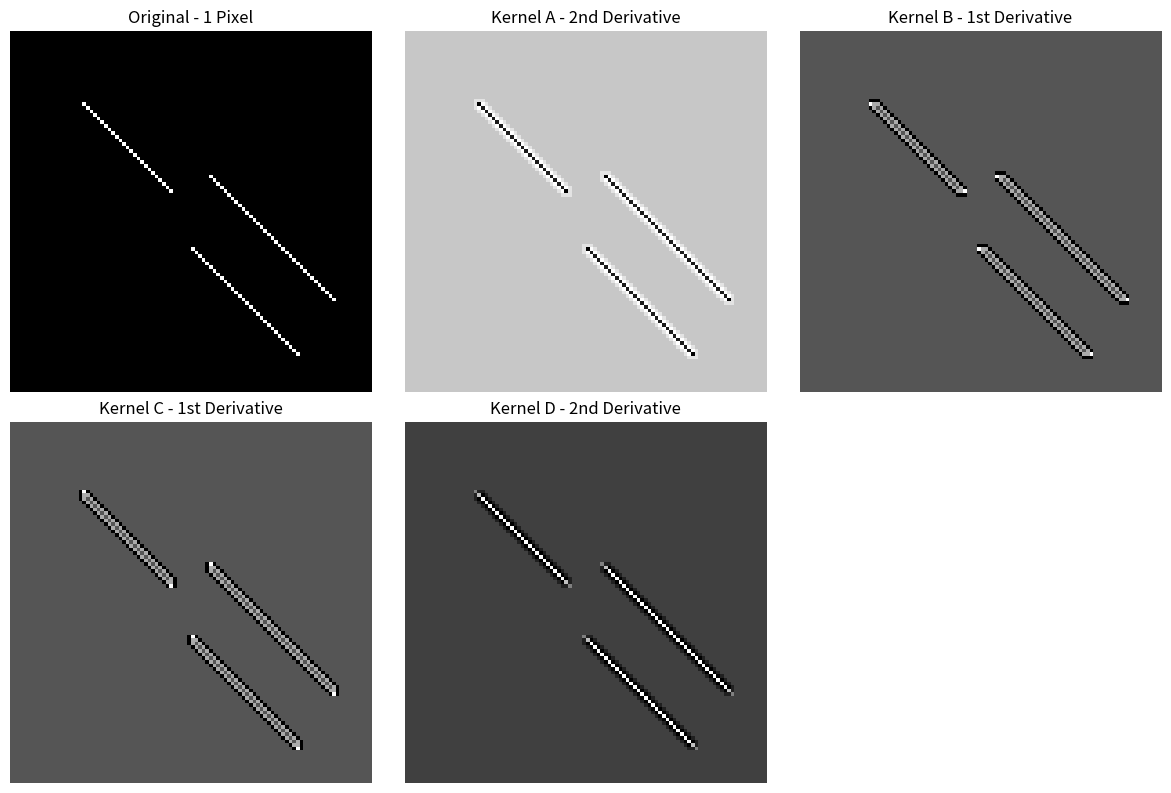
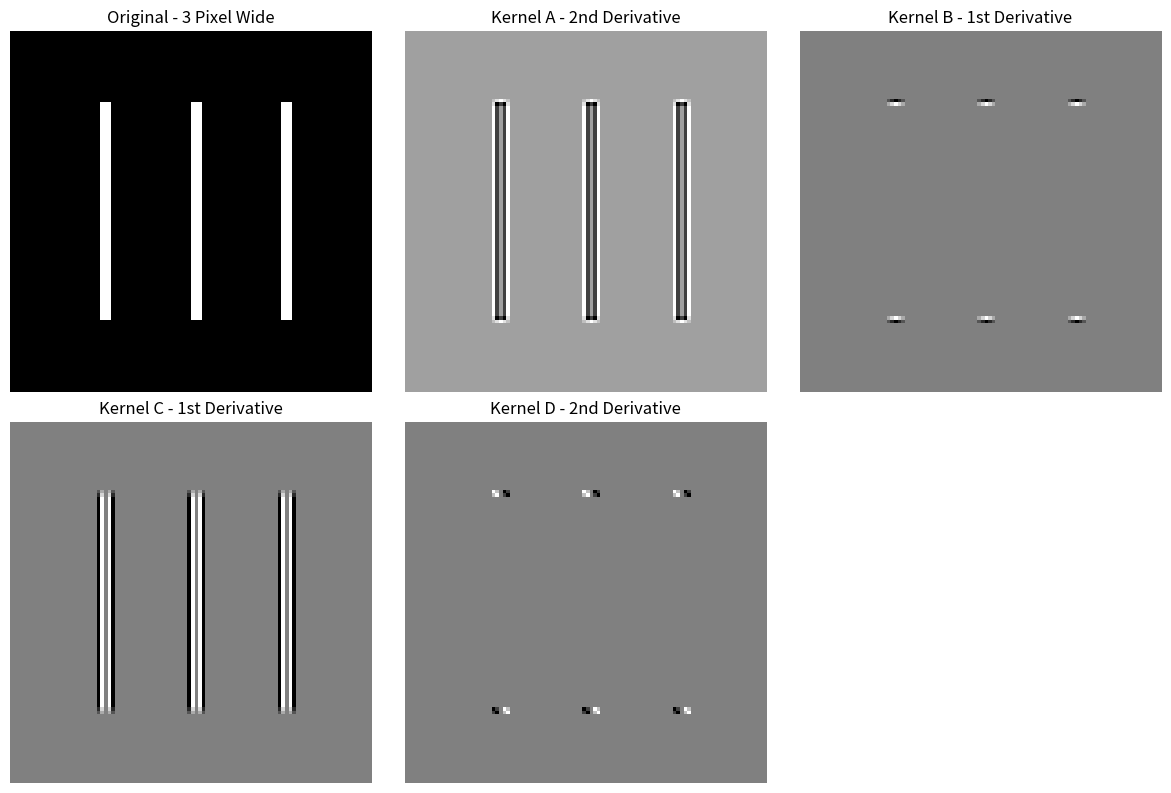

Generate these figures, in order, with matplotlib:
import numpy as np
import matplotlib.pyplot as plt


# ============================================================
# 1. KERNELS GIVEN BY PROFESSOR
# ============================================================

# Second derivative - Laplacian
kernel_a = np.array([
    [1,  1,  1],
    [1, -8,  1],
    [1,  1,  1]
])

# First derivative - horizontal
kernel_b = np.array([
    [-1, -1, -1],
    [ 2,  2,  2],
    [-1, -1, -1]
])

# First derivative - vertical
kernel_c = np.array([
    [-1,  2, -1],
    [-1,  2, -1],
    [-1,  2, -1]
])

# Second derivative - diagonal
kernel_d = np.array([
    [ 2, -1, -1],
    [-1,  2, -1],
    [-1, -1,  2]
])


# ============================================================
# 2. FUNCTION FOR CONVOLUTION
# ============================================================

def apply_kernel(image, kernel):

    m, n = image.shape
    km, kn = kernel.shape

    # Padding
    pad_m = km // 2
    pad_n = kn // 2

    padded = np.pad(
        image,
        ((pad_m, pad_m), (pad_n, pad_n)),
        mode='constant',
        constant_values=0
    )

    output = np.zeros_like(image, dtype=float)

    for i in range(m):
        for j in range(n):

            region = padded[
                i:i+km,
                j:j+kn
            ]

            output[i, j] = np.sum(region * kernel)

    return output


# ============================================================
# 3. CREATE TEST IMAGE - 1 PIXEL WIDE
# ============================================================

image_1pixel = np.zeros((100, 100), dtype=float)

# Diagonal lines similar to professor's drawing
for i in range(20, 45):
    image_1pixel[i, i] = 255

for i in range(40, 75):
    image_1pixel[i, i+15] = 255

for i in range(60, 90):
    image_1pixel[i, i-10] = 255


# ============================================================
# 4. CREATE TEST IMAGE - 3 PIXEL WIDE
# ============================================================

image_3pixel = np.zeros((100, 100), dtype=float)

# Vertical 3-pixel-wide lines
image_3pixel[20:80, 25:28] = 255
image_3pixel[20:80, 50:53] = 255
image_3pixel[20:80, 75:78] = 255


# ============================================================
# 5. APPLY KERNELS TO 1-PIXEL IMAGE
# ============================================================

result_1_a = apply_kernel(image_1pixel, kernel_a)
result_1_b = apply_kernel(image_1pixel, kernel_b)
result_1_c = apply_kernel(image_1pixel, kernel_c)
result_1_d = apply_kernel(image_1pixel, kernel_d)


# ============================================================
# 6. APPLY KERNELS TO 3-PIXEL IMAGE
# ============================================================

result_3_a = apply_kernel(image_3pixel, kernel_a)
result_3_b = apply_kernel(image_3pixel, kernel_b)
result_3_c = apply_kernel(image_3pixel, kernel_c)
result_3_d = apply_kernel(image_3pixel, kernel_d)


# ============================================================
# 7. DISPLAY RESULTS - 1 PIXEL IMAGE
# ============================================================

plt.figure(figsize=(12, 8))

plt.subplot(2, 3, 1)
plt.imshow(image_1pixel, cmap='gray')
plt.title("Original - 1 Pixel")
plt.axis('off')

plt.subplot(2, 3, 2)
plt.imshow(result_1_a, cmap='gray')
plt.title("Kernel A - 2nd Derivative")
plt.axis('off')

plt.subplot(2, 3, 3)
plt.imshow(result_1_b, cmap='gray')
plt.title("Kernel B - 1st Derivative")
plt.axis('off')

plt.subplot(2, 3, 4)
plt.imshow(result_1_c, cmap='gray')
plt.title("Kernel C - 1st Derivative")
plt.axis('off')

plt.subplot(2, 3, 5)
plt.imshow(result_1_d, cmap='gray')
plt.title("Kernel D - 2nd Derivative")
plt.axis('off')

plt.tight_layout()
plt.show()


# ============================================================
# 8. DISPLAY RESULTS - 3 PIXEL IMAGE
# ============================================================

plt.figure(figsize=(12, 8))

plt.subplot(2, 3, 1)
plt.imshow(image_3pixel, cmap='gray')
plt.title("Original - 3 Pixel Wide")
plt.axis('off')

plt.subplot(2, 3, 2)
plt.imshow(result_3_a, cmap='gray')
plt.title("Kernel A - 2nd Derivative")
plt.axis('off')

plt.subplot(2, 3, 3)
plt.imshow(result_3_b, cmap='gray')
plt.title("Kernel B - 1st Derivative")
plt.axis('off')

plt.subplot(2, 3, 4)
plt.imshow(result_3_c, cmap='gray')
plt.title("Kernel C - 1st Derivative")
plt.axis('off')

plt.subplot(2, 3, 5)
plt.imshow(result_3_d, cmap='gray')
plt.title("Kernel D - 2nd Derivative")
plt.axis('off')

plt.tight_layout()
plt.show()
